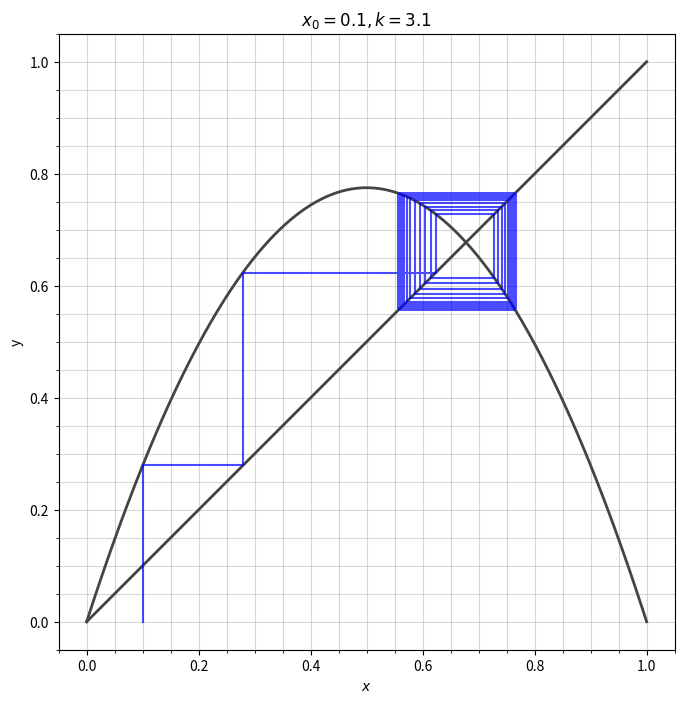

Here is the Python script that generated this plot:
"""
Credit for cobweb_plot to: Christian @ https://scipython.com/blog/author/christian/
Modified by: Steven Belcher
University of Nebraska Omaha
"""

import numpy as np
from matplotlib import rc
import matplotlib.pyplot as plt


def cobweb_plot(f, k, x0, it=40, show=True, save=False, filename='cobweb.png'):
    """
    Make a cobweb plot.

    Plot y = f(x; r) and y = x for 0 <= x <= 1, and illustrate the behaviour of
    iterating x = f(x) starting at x = x0. r is a parameter to the function.

    """
    # Make sure k is a float
    k = float(k)
    # Double it for plot generation. Array of length it is returned
    it *= 2
    x = np.linspace(0, 1, 500)
    fig = plt.figure(figsize=(8, 8))
    ax = fig.add_subplot(111)

    # Plot y = f(x) and y = x
    ax.plot(x, f(x, k), c='#444444', lw=2)
    ax.plot(x, x, c='#444444', lw=2)

    # Iterate x = f(x) for it steps, starting at (x0, 0).
    px, py = np.empty((2, it+1))
    px[0], py[0] = x0, 0
    for n in range(1, it, 2):
        px[n] = px[n-1]
        py[n] = f(px[n-1], k)
        px[n+1] = py[n]
        py[n+1] = py[n]

    # Plot the path traced out by the iteration.
    ax.plot(px, py, c='b', alpha=0.7)

    # Annotate and tidy the plot.
    ax.minorticks_on()
    ax.grid(which='minor', alpha=0.5)
    ax.grid(which='major', alpha=0.5)
    ax.set_aspect('equal')
    ax.set_xlabel('$x$')

    # Avoid requiring passed functions to have attributes
    if not hasattr(f, 'label'):
        label = 'y'
    else:
        label = f.label

    ax.set_ylabel(label)
    ax.set_title('$x_0 = {:.1}, k = {:.2}$'.format(x0, k))
    # plt.axis([0, 1, 0, 1])
    if save:
        fig = plt.gcf()
        fig.savefig(filename)
    if show:
        plt.show()

    return px[range(0, it+1, 2)]


if __name__ == "__main__":
    # Define a simple logistic map example
    def f(x, k): return k*x*(1-x)
    cobweb_plot(f, 3.1, 0.1, 100)
